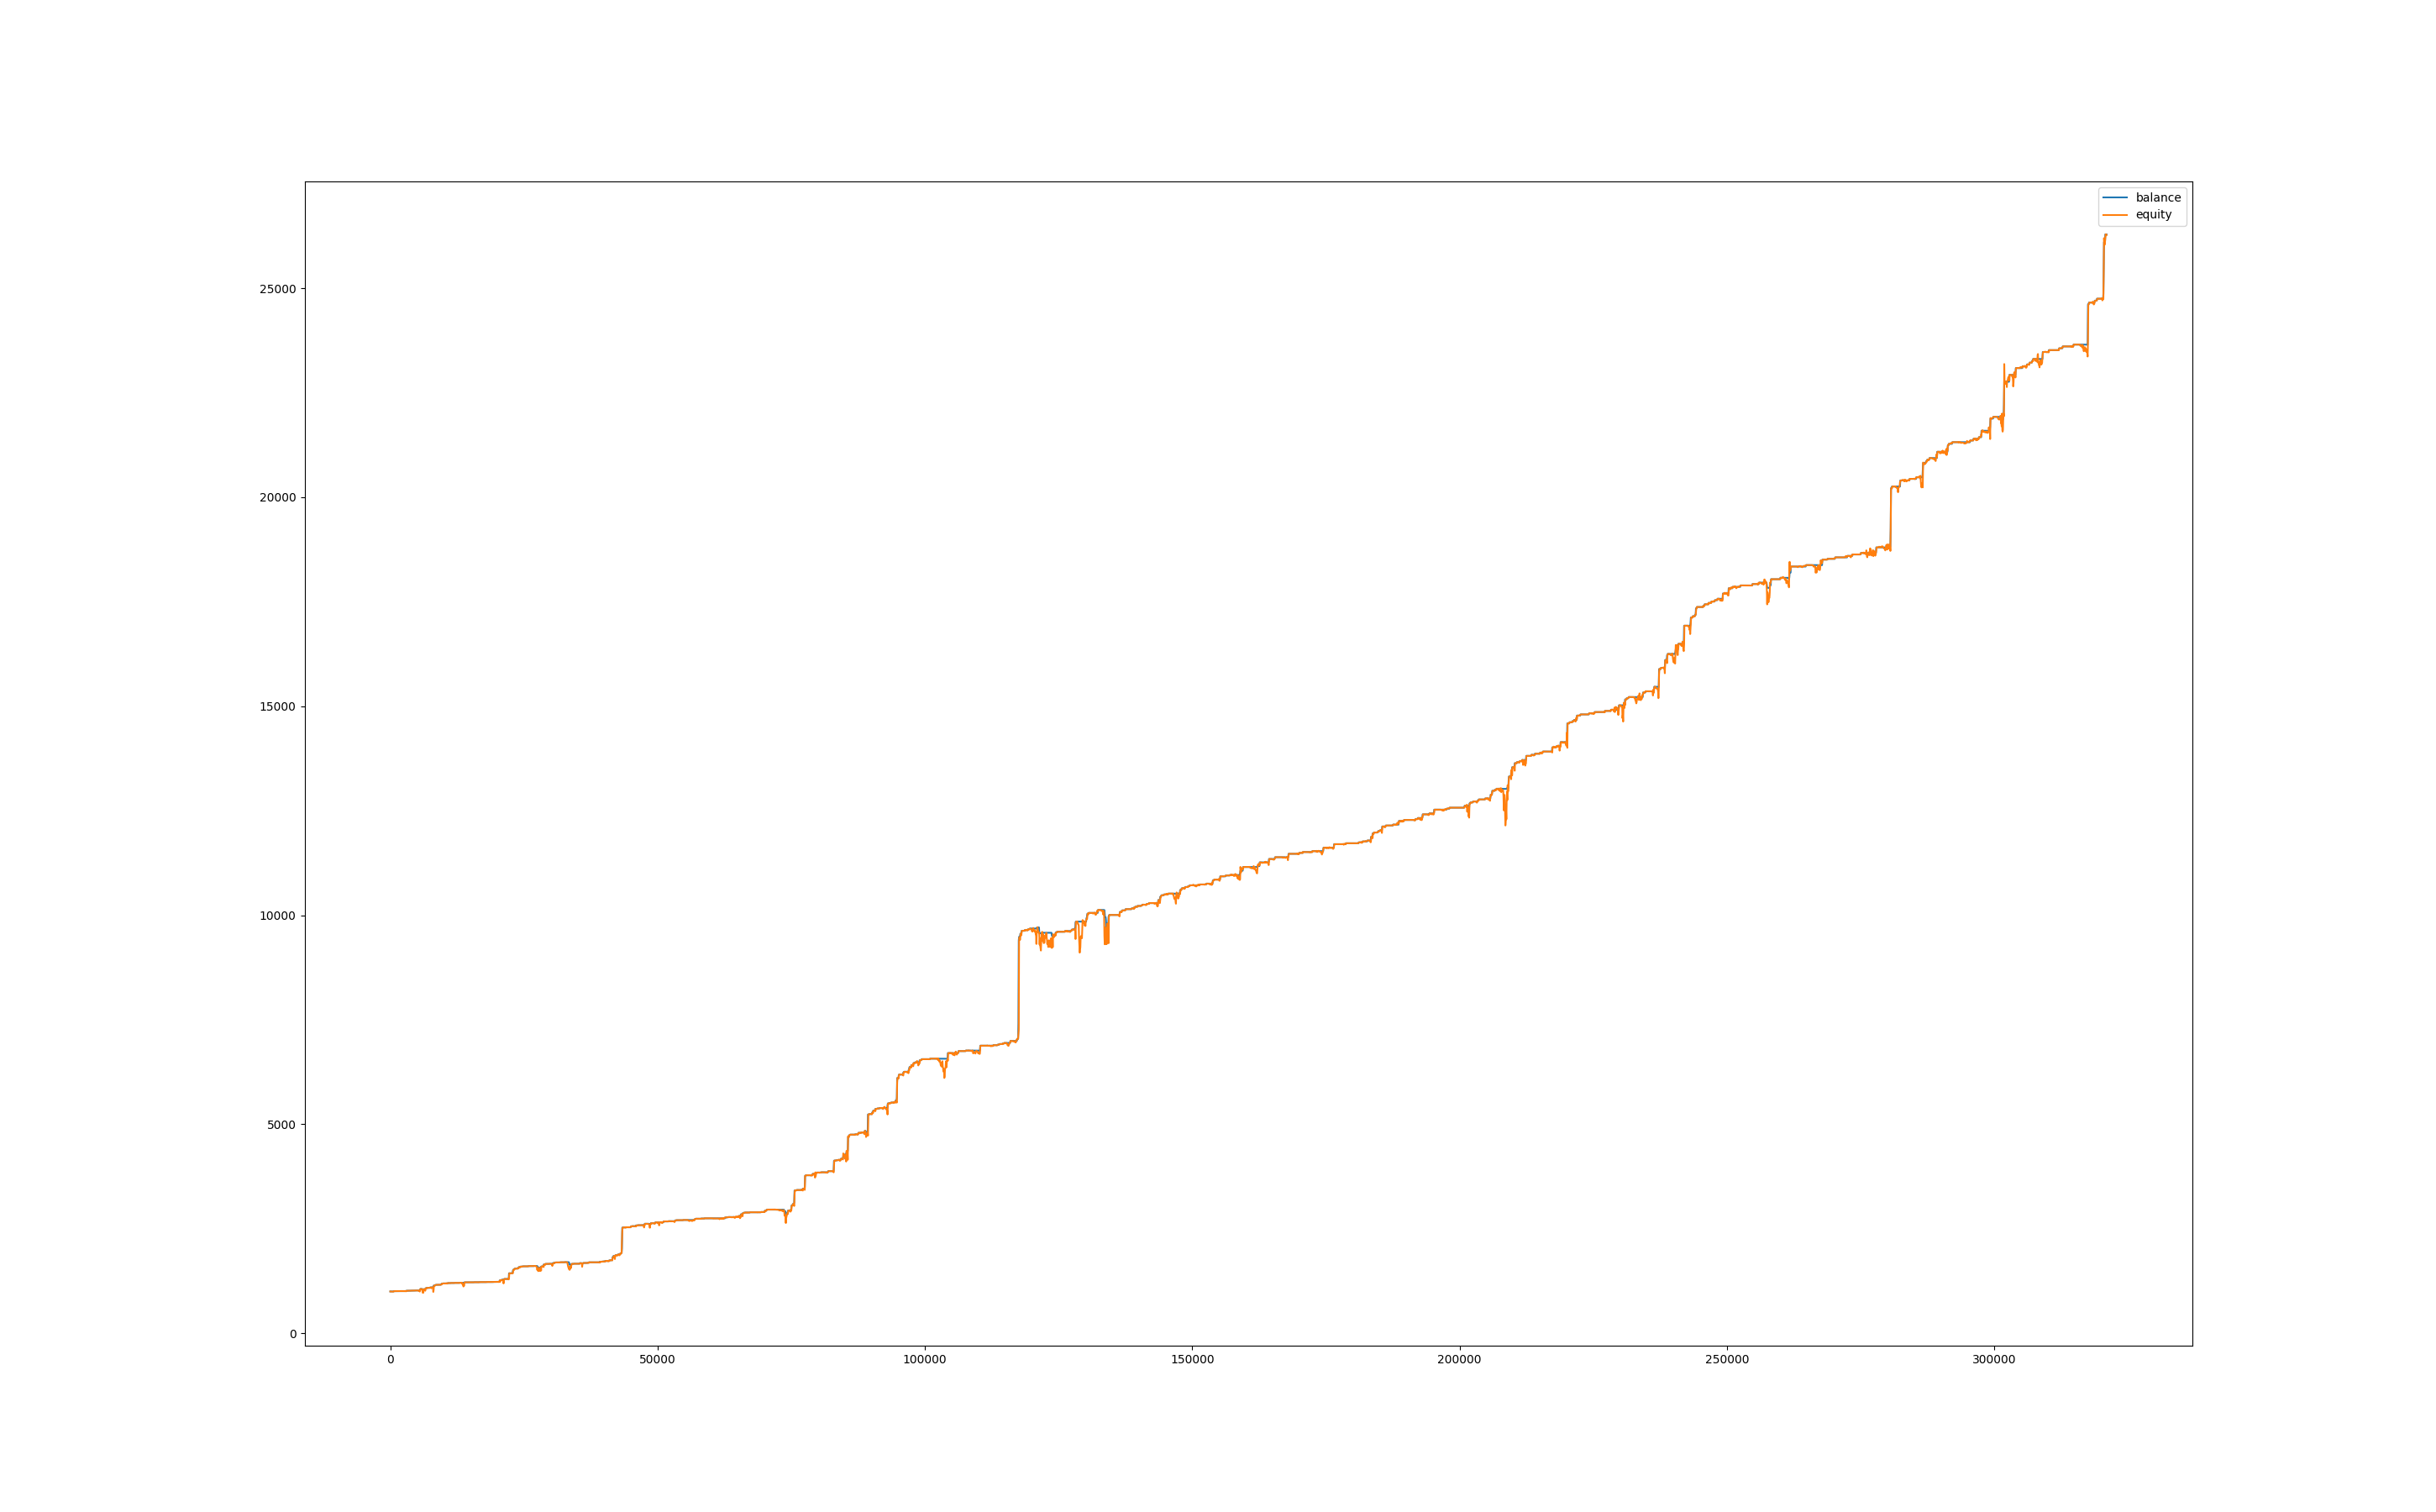

Values plotted in this chart, from the file beside it:
, balance, equity, balance_btc, equity_btc
0, 1000, 1000, 0.0, 0.0
60, 1000, 999.3, 0.0, -0.6783
120, 1000, 999.2, 0.0, -0.8169
180, 1000, 1000, 0.0, 0.1206
240, 1000, 999, 0.0, -0.9786
300, 1000, 998.2, 0.0, -1.794
360, 999.9, 997, 0.0, -3.02
420, 999.9, 996.4, 0.0, -3.554
480, 999.9, 997.2, 0.0, -2.708
540, 999.9, 994.9, 0.0, -5.039
600, 999.9, 997.8, 0.0, -2.144
660, 1007, 1003, 0.0, 2.742
720, 1007, 1007, 0.0, 0.0
780, 1007, 1007, 0.0, 0.0
840, 1007, 1007, 0.0, 0.0
900, 1007, 1007, 0.0, 0.0
960, 1007, 1007, 0.0, -0.5335
1020, 1007, 1006, 0.0, -1.428
1080, 1007, 1006, 0.0, -0.933
1140, 1007, 1008, 0.0, 0.8513
1200, 1009, 1009, 0.0, 1.551
1260, 1009, 1009, 0.0, 0.0
1320, 1009, 1009, 0.0, 0.0
1380, 1009, 1009, 0.0, 0.0
1440, 1009, 1009, 0.0, 0.0
1500, 1009, 1009, 0.0, 0.0
1560, 1009, 1009, 0.0, 0.0
1620, 1009, 1009, 0.0, 0.0
1680, 1009, 1009, 0.0, 0.0
1740, 1009, 1009, 0.0, 0.0
1800, 1009, 1009, 0.0, 0.0
1860, 1009, 1009, 0.0, 0.0
1920, 1009, 1010, 0.0, 1.064
1980, 1009, 1008, 0.0, -0.6485
2040, 1009, 1008, 0.0, -0.7382
2100, 1009, 1008, 0.0, -1.026
2160, 1009, 1010, 0.0, 1.233
2220, 1009, 1009, 0.0, 0.2641
2280, 1009, 1009, 0.0, 0.4623
2340, 1009, 1008, 0.0, -0.9065
2400, 1009, 1009, 0.0, -0.1698
2460, 1009, 1008, 0.0, -1.101
2520, 1009, 1008, 0.0, -0.5438
2580, 1009, 1008, 0.0, -1.393
2640, 1009, 1007, 0.0, -2.077
2700, 1009, 1007, 0.0, -1.838
2760, 1009, 1007, 0.0, -1.991
2820, 1009, 1010, 0.0, 1.471
2880, 1009, 1010, 0.0, 1.471
2940, 1009, 1005, 0.0, -4.213
3000, 1016, 1006, 0.0, -3.387
3060, 1016, 1016, 0.0, 0.0
3120, 1016, 1016, 0.0, 0.0
3180, 1016, 1016, 0.0, 0.0
3240, 1016, 1016, 0.0, 0.0
3300, 1016, 1016, 0.0, 0.0
3360, 1016, 1016, 0.0, 0.0
3420, 1016, 1016, 0.0, -0.3671
3480, 1016, 1016, 0.0, 0.2479
3540, 1016, 1016, 0.0, -0.4224
... 5,291 more rows
